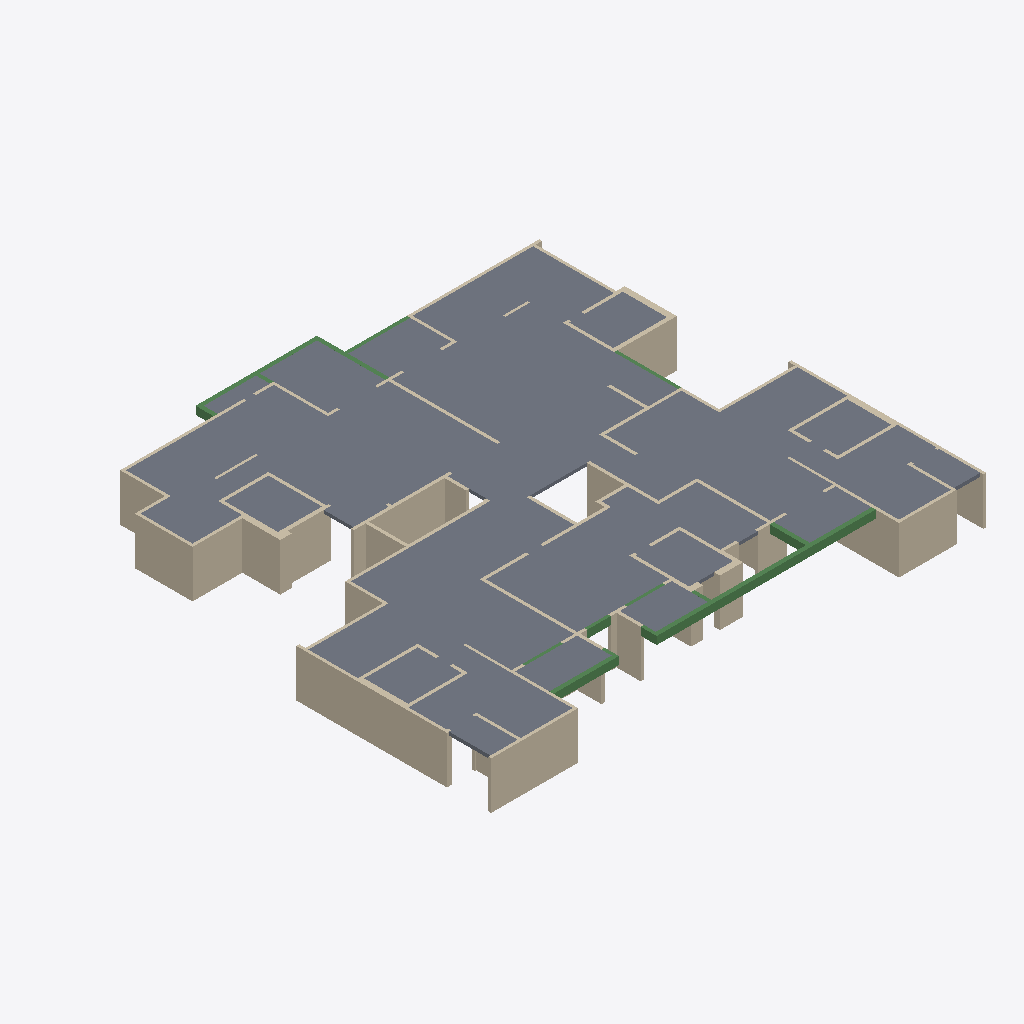
Isometric view of an IFC building model (IFC-SPF (STEP), schema IFC2X3, length unit centimetre), seen from the south-west, elements coloured by IFC class: 96 walls (beige), 18 slabs (grey), 15 beams (green).
Extent 31.4 m × 28.8 m × 3.0 m (x, y, z). Storeys (2): Down at 0.00 m; Typical Floor at 3.00 m. Elements (134): 101 IfcWallStandardCase, 18 IfcSlab, 15 IfcBeam.

HEADER;
FILE_DESCRIPTION(('ViewDefinition [CoordinationView]','ExchangeRequirement []'),'2;1');
FILE_NAME('מספר פרויקט','2022-05-19T22:34:05',(''),(''),'ODA IFC SDK 22.6','22.1.1.516 - Exporter 22.1.1.516 - Default UI','');
FILE_SCHEMA(('IFC2X3'));
ENDSEC;
DATA;
#92=IFCPROJECT('2dhYpE3TjEd8Qnb5n_b0Ox',#20,'מספר פרויקט',$,$,'Project 032','Project Status',(#87),#84);
#108=IFCSITE('2dhYpE3TjEd8Qnb5n_b0Ov',#20,'Default',$,$,#107,$,$,.ELEMENT.,$,$,$,$,$);
#94=IFCBUILDING('2dhYpE3TjEd8Qnb5n_b0Ow',#20,'',$,$,#16,$,'',.ELEMENT.,$,$,$);
#97=IFCBUILDINGSTOREY('2dhYpE3TjEd8Qnb5o1Q$YO',#20,'Down',$,'Level:8mm Head',#96,$,'Down',.ELEMENT.,1.727731E-11);
#101=IFCBUILDINGSTOREY('2dhYpE3TjEd8Qnb5o1RKLC',#20,'Typical Floor',$,'Level:8mm Head',#100,$,'Typical Floor',.ELEMENT.,300.0);
#6042=IFCSLAB('2zBsnvU6LCFuW5$oROqltB',#20,'Floor:20:561603',$,'Floor:20',#5950,#6041,'561603',.FLOOR.);
#6255=IFCSLAB('2zBsnvU6LCFuW5$oROqiTf',#20,'Floor:20:568161',$,'Floor:20',#6179,#6254,'568161',.FLOOR.);
#6131=IFCSLAB('2zBsnvU6LCFuW5$oROqiuR',#20,'Floor:20:565779',$,'Floor:20',#6090,#6130,'565779',.FLOOR.);
#6344=IFCSLAB('2zBsnvU6LCFuW5$oROqj_T',#20,'Floor:20:570261',$,'Floor:20',#6303,#6343,'570261',.FLOOR.);
#6421=IFCSLAB('2zBsnvU6LCFuW5$oROqj1A',#20,'Floor:20:572482',$,'Floor:20',#6392,#6420,'572482',.FLOOR.);
#4188=IFCWALLSTANDARDCASE('0VPvppfvX68weIXq03Ojbt',#20,'Basic Wall:18:555847',$,'Basic Wall:18',#4176,#4187,'555847');
#7548=IFCSLAB('2pIyER7HTCuOJn5pPXWi8d',#20,'Floor:22:575772',$,'Floor:22',#7533,#7547,'575772',.FLOOR.);
#4678=IFCWALLSTANDARDCASE('0VPvppfvX68weIXq03OY2n',#20,'Basic Wall:18:557697',$,'Basic Wall:18',#4666,#4677,'557697');
#2665=IFCWALLSTANDARDCASE('0VPvppfvX68weIXq03Oi0T',#20,'Basic Wall:18:549421',$,'Basic Wall:18',#2653,#2664,'549421');
#677=IFCWALLSTANDARDCASE('0VPvppfvX68weIXq03OkEm',#20,'Basic Wall:18:541056',$,'Basic Wall:18',#665,#676,'541056');
#7606=IFCSLAB('2pIyER7HTCuOJn5pPXWi9_',#20,'Floor:22:575813',$,'Floor:22',#7596,#7605,'575813',.FLOOR.);
#6848=IFCBEAM('2pIyER7HTCuOJn5pPXWiy0',#20,'Concrete Rectengular Beam:26/50:574523',$,'Concrete Rectengular Beam:26/50',#6847,#6844,'574523');
#5786=IFCSLAB('2zBsnvU6LCFuW5$oROqk9e',#20,'Floor:20:560736',$,'Floor:20',#5771,#5785,'560736',.FLOOR.);
#5541=IFCSLAB('2zBsnvU6LCFuW5$oROqk2n',#20,'Floor:20:560313',$,'Floor:20',#5531,#5540,'560313',.FLOOR.);
#5844=IFCSLAB('2zBsnvU6LCFuW5$oROqkA4',#20,'Floor:20:560780',$,'Floor:20',#5834,#5843,'560780',.FLOOR.);
#5902=IFCSLAB('2zBsnvU6LCFuW5$oROqkAp',#20,'Floor:20:560827',$,'Floor:20',#5892,#5901,'560827',.FLOOR.);
#5616=IFCSLAB('2zBsnvU6LCFuW5$oROqk3k',#20,'Floor:20:560358',$,'Floor:20',#5606,#5615,'560358',.FLOOR.);
#726=IFCWALLSTANDARDCASE('0VPvppfvX68weIXq03Ok0v',#20,'Basic Wall:18:541193',$,'Basic Wall:18',#714,#725,'541193');
#4629=IFCWALLSTANDARDCASE('0VPvppfvX68weIXq03OYEE',#20,'Basic Wall:37:557502',$,'Basic Wall:37',#4617,#4628,'557502');
#7007=IFCSLAB('2pIyER7HTCuOJn5pPXWi_D',#20,'Floor:22:574646',$,'Floor:22',#6997,#7006,'574646',.FLOOR.);
#7065=IFCSLAB('2pIyER7HTCuOJn5pPXWirH',#20,'Floor:22:575082',$,'Floor:22',#7055,#7064,'575082',.FLOOR.);
#4384=IFCWALLSTANDARDCASE('0VPvppfvX68weIXq03Oj_4',#20,'Basic Wall:18:556468',$,'Basic Wall:18',#4372,#4383,'556468');
#5021=IFCWALLSTANDARDCASE('2zBsnvU6LCFuW5$oROqkkI',#20,'Basic Wall:20:559002',$,'Basic Wall:20',#5009,#5020,'559002');
#1561=IFCWALLSTANDARDCASE('0VPvppfvX68weIXq03Ol2N',#20,'Basic Wall:25:545447',$,'Basic Wall:25',#1549,#1560,'545447');
#2714=IFCWALLSTANDARDCASE('0VPvppfvX68weIXq03OiO5',#20,'Basic Wall:18:549941',$,'Basic Wall:18',#2702,#2713,'549941');
#6949=IFCSLAB('2pIyER7HTCuOJn5pPXWi_q',#20,'Floor:22:574607',$,'Floor:22',#6939,#6948,'574607',.FLOOR.);
#922=IFCWALLSTANDARDCASE('0VPvppfvX68weIXq03OkT8',#20,'Basic Wall:37:542072',$,'Basic Wall:37',#910,#921,'542072');
#997=IFCWALLSTANDARDCASE('0VPvppfvX68weIXq03OkfI',#20,'Basic Wall:25:542818',$,'Basic Wall:25',#985,#996,'542818');
#3894=IFCWALLSTANDARDCASE('0VPvppfvX68weIXq03OjVr',#20,'Basic Wall:20:554437',$,'Basic Wall:20',#3882,#3893,'554437');
#5458=IFCSLAB('2zBsnvU6LCFuW5$oROqk1a',#20,'Floor:22:560236',$,'Floor:22',#5448,#5457,'560236',.FLOOR.);
#2469=IFCWALLSTANDARDCASE('0VPvppfvX68weIXq03Oi8D',#20,'Basic Wall:18:548925',$,'Basic Wall:18',#2457,#2468,'548925');
#5723=IFCSLAB('2zBsnvU6LCFuW5$oROqk8v',#20,'Floor:22:560689',$,'Floor:22',#5713,#5722,'560689',.FLOOR.);
#579=IFCWALLSTANDARDCASE('0VPvppfvX68weIXq03OftV',#20,'Basic Wall:18:540655',$,'Basic Wall:18',#567,#578,'540655');
#3257=IFCWALLSTANDARDCASE('0VPvppfvX68weIXq03OiuG',#20,'Basic Wall:20:551968',$,'Basic Wall:20',#3245,#3256,'551968');
#4090=IFCWALLSTANDARDCASE('0VPvppfvX68weIXq03OjjY',#20,'Basic Wall:37:555346',$,'Basic Wall:37',#4078,#4089,'555346');
#2865=IFCWALLSTANDARDCASE('0VPvppfvX68weIXq03OiHq',#20,'Basic Wall:18:550468',$,'Basic Wall:18',#2853,#2864,'550468');
#5221=IFCWALLSTANDARDCASE('2zBsnvU6LCFuW5$oROqkSM',#20,'Basic Wall:20:559902',$,'Basic Wall:20',#5205,#5220,'559902');
#4776=IFCWALLSTANDARDCASE('0VPvppfvX68weIXq03OYOx',#20,'Basic Wall:18:558091',$,'Basic Wall:18',#4764,#4775,'558091');
#1094=IFCWALLSTANDARDCASE('0VPvppfvX68weIXq03OkiH',#20,'Basic Wall:30:543009',$,'Basic Wall:30',#1060,#1093,'543009');
#3551=IFCWALLSTANDARDCASE('0VPvppfvX68weIXq03OjDV',#20,'Basic Wall:20:553327',$,'Basic Wall:20',#3539,#3550,'553327');
#7485=IFCSLAB('2pIyER7HTCuOJn5pPXWinS',#20,'Floor:22:575335',$,'Floor:22',#7468,#7484,'575335',.FLOOR.);
#6483=IFCBEAM('2pIyER7HTCuOJn5pPXWiWo',#20,'Concrete Rectengular Beam:26/50:574217',$,'Concrete Rectengular Beam:26/50',#6470,#6482,'574217');
#4972=IFCWALLSTANDARDCASE('2zBsnvU6LCFuW5$oROqkgr',#20,'Basic Wall:20:558781',$,'Basic Wall:20',#4960,#4971,'558781');
#5168=IFCWALLSTANDARDCASE('2zBsnvU6LCFuW5$oROqkPP',#20,'Basic Wall:18:559697',$,'Basic Wall:18',#5156,#5167,'559697');
#3159=IFCWALLSTANDARDCASE('0VPvppfvX68weIXq03OiX5',#20,'Basic Wall:20:551541',$,'Basic Wall:20',#3147,#3158,'551541');
#7206=IFCBEAM('2pIyER7HTCuOJn5pPXWis7',#20,'Concrete Rectengular Beam:26/50:575164',$,'Concrete Rectengular Beam:26/50',#7193,#7205,'575164');
#530=IFCWALLSTANDARDCASE('0VPvppfvX68weIXq03Ofro',#20,'Basic Wall:18:540482',$,'Basic Wall:18',#518,#529,'540482');
#6902=IFCBEAM('2pIyER7HTCuOJn5pPXWiz8',#20,'Concrete Rectengular Beam:26/50:574579',$,'Concrete Rectengular Beam:26/50',#6889,#6901,'574579');
#1316=IFCWALLSTANDARDCASE('0VPvppfvX68weIXq03OkzC',#20,'Basic Wall:18:544124',$,'Basic Wall:18',#1304,#1315,'544124');
#4335=IFCWALLSTANDARDCASE('0VPvppfvX68weIXq03OjwN',#20,'Basic Wall:18:556199',$,'Basic Wall:18',#4323,#4334,'556199');
#145=IFCWALLSTANDARDCASE('0VPvppfvX68weIXq03OfWa',#20,'Basic Wall:20:539156',$,'Basic Wall:20',#129,#144,'539156');
#5119=IFCWALLSTANDARDCASE('2zBsnvU6LCFuW5$oROqkLr',#20,'Basic Wall:20:559485',$,'Basic Wall:20',#5107,#5118,'559485');
#4580=IFCWALLSTANDARDCASE('0VPvppfvX68weIXq03OYAA',#20,'Basic Wall:20:557242',$,'Basic Wall:20',#4568,#4579,'557242');
#3943=IFCWALLSTANDARDCASE('0VPvppfvX68weIXq03OjIK',#20,'Basic Wall:25:554660',$,'Basic Wall:25',#3931,#3942,'554660');
#3698=IFCWALLSTANDARDCASE('0VPvppfvX68weIXq03Oj6R',#20,'Basic Wall:18:553899',$,'Basic Wall:18',#3686,#3697,'553899');
#3796=IFCWALLSTANDARDCASE('0VPvppfvX68weIXq03OjQD',#20,'Basic Wall:18:554173',$,'Basic Wall:18',#3784,#3795,'554173');
#4237=IFCWALLSTANDARDCASE('0VPvppfvX68weIXq03OjdN',#20,'Basic Wall:18:556007',$,'Basic Wall:18',#4225,#4236,'556007');
#2963=IFCWALLSTANDARDCASE('0VPvppfvX68weIXq03OiN7',#20,'Basic Wall:20:550903',$,'Basic Wall:20',#2951,#2962,'550903');
#7152=IFCBEAM('2pIyER7HTCuOJn5pPXWisJ',#20,'Concrete Rectengular Beam:26/50:575144',$,'Concrete Rectengular Beam:26/50',#7151,#7148,'575144');
#2616=IFCWALLSTANDARDCASE('0VPvppfvX68weIXq03OiEE',#20,'Basic Wall:18:549310',$,'Basic Wall:18',#2604,#2615,'549310');
#1659=IFCWALLSTANDARDCASE('0VPvppfvX68weIXq03OlPg',#20,'Basic Wall:37:545882',$,'Basic Wall:37',#1647,#1658,'545882');
#5677=IFCWALLSTANDARDCASE('2zBsnvU6LCFuW5$oROqk7q',#20,'Basic Wall:37:560636',$,'Basic Wall:37',#5665,#5676,'560636');
#5360=IFCBEAM('2zBsnvU6LCFuW5$oROqkUc',#20,'Concrete Rectengular Beam:18/50:560046',$,'Concrete Rectengular Beam:18/50',#5347,#5359,'560046');
#4874=IFCWALLSTANDARDCASE('0VPvppfvX68weIXq03OYUI',#20,'Basic Wall:20:558498',$,'Basic Wall:20',#4862,#4873,'558498');
#4041=IFCWALLSTANDARDCASE('0VPvppfvX68weIXq03Ojgv',#20,'Basic Wall:37:555145',$,'Basic Wall:37',#4029,#4040,'555145');
#628=IFCWALLSTANDARDCASE('0VPvppfvX68weIXq03OkA6',#20,'Basic Wall:18:540854',$,'Basic Wall:18',#616,#627,'540854');
#1365=IFCWALLSTANDARDCASE('0VPvppfvX68weIXq03Oksv',#20,'Basic Wall:18:544649',$,'Basic Wall:18',#1353,#1364,'544649');
#4727=IFCWALLSTANDARDCASE('0VPvppfvX68weIXq03OY5U',#20,'Basic Wall:18:557934',$,'Basic Wall:18',#4715,#4726,'557934');
#2126=IFCWALLSTANDARDCASE('0VPvppfvX68weIXq03OlZa',#20,'Basic Wall:18:547540',$,'Basic Wall:18',#2114,#2125,'547540');
#3992=IFCWALLSTANDARDCASE('0VPvppfvX68weIXq03OjMf',#20,'Basic Wall:25:554905',$,'Basic Wall:25',#3980,#3991,'554905');
#7362=IFCBEAM('2pIyER7HTCuOJn5pPXWimg',#20,'Concrete Rectengular Beam:22/50:575249',$,'Concrete Rectengular Beam:22/50',#7295,#7361,'575249');
#1169=IFCWALLSTANDARDCASE('0VPvppfvX68weIXq03OkbR',#20,'Basic Wall:18:543595',$,'Basic Wall:18',#1157,#1168,'543595');
#3404=IFCWALLSTANDARDCASE('0VPvppfvX68weIXq03OioW',#20,'Basic Wall:20:552592',$,'Basic Wall:20',#3392,#3403,'552592');
#7668=IFCBEAM('2pIyER7HTCuOJn5pPXWiAn',#20,'Concrete Rectengular Beam:20/50:575882',$,'Concrete Rectengular Beam:20/50',#7655,#7667,'575882');
#6621=IFCBEAM('2pIyER7HTCuOJn5pPXWiXE',#20,'Concrete Rectengular Beam:20/50:574325',$,'Concrete Rectengular Beam:20/50',#6608,#6620,'574325');
#2273=IFCWALLSTANDARDCASE('0VPvppfvX68weIXq03OlyN',#20,'Basic Wall:20:548135',$,'Basic Wall:20',#2261,#2272,'548135');
#4433=IFCWALLSTANDARDCASE('0VPvppfvX68weIXq03Ojqw',#20,'Basic Wall:20:556810',$,'Basic Wall:20',#4421,#4432,'556810');
#2420=IFCWALLSTANDARDCASE('0VPvppfvX68weIXq03OloV',#20,'Basic Wall:20:548527',$,'Basic Wall:20',#2408,#2419,'548527');
#873=IFCWALLSTANDARDCASE('0VPvppfvX68weIXq03OkQg',#20,'Basic Wall:20:541850',$,'Basic Wall:20',#861,#872,'541850');
#2914=IFCWALLSTANDARDCASE('0VPvppfvX68weIXq03OiJy',#20,'Basic Wall:18:550604',$,'Basic Wall:18',#2902,#2913,'550604');
#4825=IFCWALLSTANDARDCASE('0VPvppfvX68weIXq03OYRS',#20,'Basic Wall:18:558316',$,'Basic Wall:18',#4813,#4824,'558316');
#432=IFCWALLSTANDARDCASE('0VPvppfvX68weIXq03Ofw3',#20,'Basic Wall:18:539827',$,'Basic Wall:18',#420,#431,'539827');
#1512=IFCWALLSTANDARDCASE('0VPvppfvX68weIXq03OlD7',#20,'Basic Wall:20:545143',$,'Basic Wall:20',#1500,#1511,'545143');
#3502=IFCWALLSTANDARDCASE('0VPvppfvX68weIXq03Oit$',#20,'Basic Wall:20:552911',$,'Basic Wall:20',#3490,#3501,'552911');
#824=IFCWALLSTANDARDCASE('0VPvppfvX68weIXq03Ok6z',#20,'Basic Wall:20:541581',$,'Basic Wall:20',#812,#823,'541581');
#2224=IFCWALLSTANDARDCASE('0VPvppfvX68weIXq03Old9',#20,'Basic Wall:18:547833',$,'Basic Wall:18',#2212,#2223,'547833');
#3453=IFCWALLSTANDARDCASE('0VPvppfvX68weIXq03OiqF',#20,'Basic Wall:20:552767',$,'Basic Wall:20',#3441,#3452,'552767');
#1979=IFCWALLSTANDARDCASE('0VPvppfvX68weIXq03OlfV',#20,'Basic Wall:20:546927',$,'Basic Wall:20',#1967,#1978,'546927');
#7257=IFCBEAM('2pIyER7HTCuOJn5pPXWitk',#20,'Concrete Rectengular Beam:26/50:575189',$,'Concrete Rectengular Beam:26/50',#7244,#7256,'575189');
#1267=IFCWALLSTANDARDCASE('0VPvppfvX68weIXq03OkxP',#20,'Basic Wall:18:543977',$,'Basic Wall:18',#1255,#1266,'543977');
#3306=IFCWALLSTANDARDCASE('0VPvppfvX68weIXq03Oixv',#20,'Basic Wall:20:552137',$,'Basic Wall:20',#3294,#3305,'552137');
#3208=IFCWALLSTANDARDCASE('0VPvppfvX68weIXq03OiaT',#20,'Basic Wall:20:551725',$,'Basic Wall:20',#3196,#3207,'551725');
#1930=IFCWALLSTANDARDCASE('0VPvppfvX68weIXq03OlMr',#20,'Basic Wall:20:546693',$,'Basic Wall:20',#1918,#1929,'546693');
#3110=IFCWALLSTANDARDCASE('0VPvppfvX68weIXq03Oikz',#20,'Basic Wall:20:551309',$,'Basic Wall:20',#3098,#3109,'551309');
#2763=IFCWALLSTANDARDCASE('0VPvppfvX68weIXq03OiSb',#20,'Basic Wall:15:550165',$,'Basic Wall:15',#2751,#2762,'550165');
#4139=IFCWALLSTANDARDCASE('0VPvppfvX68weIXq03OjXh',#20,'Basic Wall:15:555611',$,'Basic Wall:15',#4127,#4138,'555611');
#5271=IFCBEAM('2zBsnvU6LCFuW5$oROqkTi',#20,'Concrete Rectengular Beam:18/50:559972',$,'Concrete Rectengular Beam:18/50',#5258,#5270,'559972');
#5411=IFCBEAM('2zBsnvU6LCFuW5$oROqkVq',#20,'Concrete Rectengular Beam:18/50:560124',$,'Concrete Rectengular Beam:18/50',#5398,#5410,'560124');
#1414=IFCWALLSTANDARDCASE('0VPvppfvX68weIXq03Ol9e',#20,'Basic Wall:20:544856',$,'Basic Wall:20',#1402,#1413,'544856');
#2028=IFCWALLSTANDARDCASE('0VPvppfvX68weIXq03Oli$',#20,'Basic Wall:20:547087',$,'Basic Wall:20',#2016,#2027,'547087');
#1708=IFCWALLSTANDARDCASE('0VPvppfvX68weIXq03OlTe',#20,'Basic Wall:15:546136',$,'Basic Wall:15',#1696,#1707,'546136');
#6753=IFCBEAM('2pIyER7HTCuOJn5pPXWiZG',#20,'Concrete Rectengular Beam:23/50:574443',$,'Concrete Rectengular Beam:23/50',#6659,#6752,'574443');
#1881=IFCWALLSTANDARDCASE('0VPvppfvX68weIXq03OlIB',#20,'Basic Wall:18:546491',$,'Basic Wall:18',#1869,#1880,'546491');
#5070=IFCWALLSTANDARDCASE('2zBsnvU6LCFuW5$oROqkJ8',#20,'Basic Wall:20:559296',$,'Basic Wall:20',#5058,#5069,'559296');
#2077=IFCWALLSTANDARDCASE('0VPvppfvX68weIXq03Ollh',#20,'Basic Wall:18:547291',$,'Basic Wall:18',#2065,#2076,'547291');
#3012=IFCWALLSTANDARDCASE('0VPvppfvX68weIXq03Oigp',#20,'Basic Wall:20:551043',$,'Basic Wall:20',#3000,#3011,'551043');
#4286=IFCWALLSTANDARDCASE('0VPvppfvX68weIXq03Oju6',#20,'Basic Wall:18:556086',$,'Basic Wall:18',#4274,#4285,'556086');
#775=IFCWALLSTANDARDCASE('0VPvppfvX68weIXq03Ok3f',#20,'Basic Wall:20:541401',$,'Basic Wall:20',#763,#774,'541401');
#4531=IFCWALLSTANDARDCASE('0VPvppfvX68weIXq03Ojt7',#20,'Basic Wall:20:557047',$,'Basic Wall:20',#4519,#4530,'557047');
#1783=IFCWALLSTANDARDCASE('0VPvppfvX68weIXq03OlVg',#20,'Basic Wall:15:546266',$,'Basic Wall:15',#1771,#1782,'546266');
#2322=IFCWALLSTANDARDCASE('0VPvppfvX68weIXq03Ol$w',#20,'Basic Wall:20:548298',$,'Basic Wall:20',#2310,#2321,'548298');
#481=IFCWALLSTANDARDCASE('0VPvppfvX68weIXq03Of$g',#20,'Basic Wall:18:540122',$,'Basic Wall:18',#469,#480,'540122');
#3600=IFCWALLSTANDARDCASE('0VPvppfvX68weIXq03Oj0_',#20,'Basic Wall:18:553486',$,'Basic Wall:18',#3588,#3599,'553486');
#7431=IFCBEAM('2pIyER7HTCuOJn5pPXWinm',#20,'Concrete Rectengular Beam:23/50:575307',$,'Concrete Rectengular Beam:23/50',#7418,#7430,'575307');
#2371=IFCWALLSTANDARDCASE('0VPvppfvX68weIXq03Olny',#20,'Basic Wall:20:548428',$,'Basic Wall:20',#2359,#2370,'548428');
#3355=IFCWALLSTANDARDCASE('0VPvppfvX68weIXq03Oi_N',#20,'Basic Wall:20:552359',$,'Basic Wall:20',#3343,#3354,'552359');
#1218=IFCWALLSTANDARDCASE('0VPvppfvX68weIXq03Okuq',#20,'Basic Wall:18:543748',$,'Basic Wall:18',#1206,#1217,'543748');
#1610=IFCWALLSTANDARDCASE('0VPvppfvX68weIXq03Ol5x',#20,'Basic Wall:25:545611',$,'Basic Wall:25',#1598,#1609,'545611');
#3845=IFCWALLSTANDARDCASE('0VPvppfvX68weIXq03OjSe',#20,'Basic Wall:18:554264',$,'Basic Wall:18',#3833,#3844,'554264');
#2175=IFCWALLSTANDARDCASE('0VPvppfvX68weIXq03OlaP',#20,'Basic Wall:18:547625',$,'Basic Wall:18',#2163,#2174,'547625');
#3649=IFCWALLSTANDARDCASE('0VPvppfvX68weIXq03Oj2R',#20,'Basic Wall:18:553643',$,'Basic Wall:18',#3637,#3648,'553643');
#4482=IFCWALLSTANDARDCASE('0VPvppfvX68weIXq03OjrL',#20,'Basic Wall:20:556901',$,'Basic Wall:20',#4470,#4481,'556901');
#334=IFCWALLSTANDARDCASE('0VPvppfvX68weIXq03OfYd',#20,'Basic Wall:18:539287',$,'Basic Wall:18',#322,#333,'539287');
#383=IFCWALLSTANDARDCASE('0VPvppfvX68weIXq03Ofc0',#20,'Basic Wall:18:539568',$,'Basic Wall:18',#371,#382,'539568');
#6552=IFCBEAM('2pIyER7HTCuOJn5pPXWiX$',#20,'Concrete Rectengular Beam:20/50:574276',$,'Concrete Rectengular Beam:20/50',#6539,#6551,'574276');
#259=IFCWALLSTANDARDCASE('0VPvppfvX68weIXq03OfWB',#20,'Basic Wall:18:539195',$,'Basic Wall:18',#247,#258,'539195');
#2816=IFCWALLSTANDARDCASE('0VPvppfvX68weIXq03OiUH',#20,'Basic Wall:18:550305',$,'Basic Wall:18',#2800,#2815,'550305');
#3747=IFCWALLSTANDARDCASE('0VPvppfvX68weIXq03OjPp',#20,'Basic Wall:18:554051',$,'Basic Wall:18',#3735,#3746,'554051');
#1832=IFCWALLSTANDARDCASE('0VPvppfvX68weIXq03OlG8',#20,'Basic Wall:18:546360',$,'Basic Wall:18',#1820,#1831,'546360');
ENDSEC;